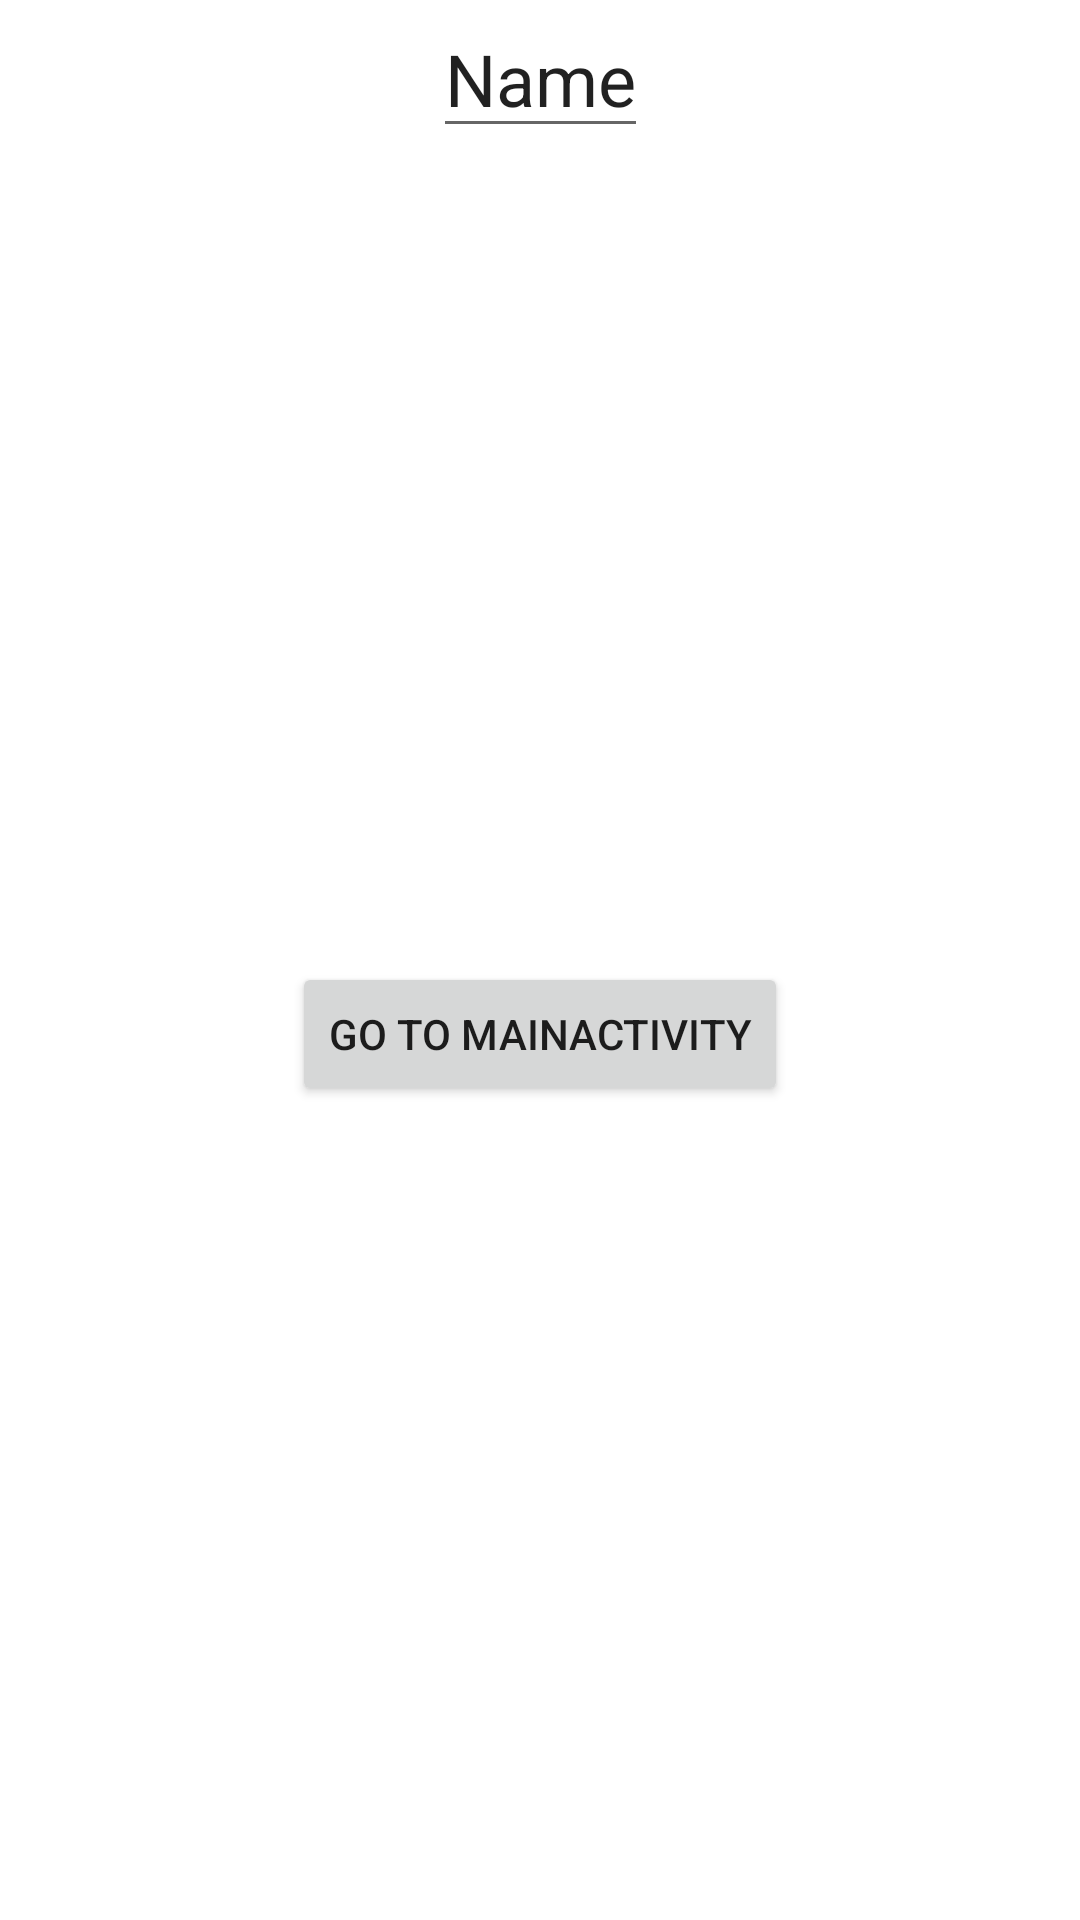

The Android layout XML behind this screen, and the referenced resources:
<!-- AndroidManifest.xml: application theme Theme.MyApplicationOkay -->
<!-- res/layout/activity_intent_service.xml -->
<?xml version="1.0" encoding="utf-8"?>
<androidx.constraintlayout.widget.ConstraintLayout xmlns:android="http://schemas.android.com/apk/res/android"
    xmlns:tools="http://schemas.android.com/tools"
    android:layout_width="match_parent"
    android:layout_height="match_parent"
    xmlns:app="http://schemas.android.com/apk/res-auto"
    tools:context=".IntentServiceActivity">

    <EditText
        android:id="@+id/edt"
        android:layout_width="wrap_content"
        android:layout_height="wrap_content"
        app:layout_constraintStart_toStartOf="parent"
        app:layout_constraintEnd_toEndOf="parent"
        app:layout_constraintTop_toTopOf="parent"
        android:textSize="24sp"
        android:text="@string/name"/>

    <Button
        android:id="@+id/btn_ok"
        android:layout_width="wrap_content"
        android:layout_height="wrap_content"
        android:text="@string/go_to_main_activity"
        app:layout_constraintStart_toStartOf="parent"
        app:layout_constraintEnd_toEndOf="parent"
        app:layout_constraintTop_toBottomOf="@id/edt"
        app:layout_constraintBottom_toBottomOf="parent" />

</androidx.constraintlayout.widget.ConstraintLayout>
<!-- resources referenced by this layout -->
<resources>
  <string name="go_to_main_activity">Go To MainActivity</string>
  <string name="name">Name</string>
  <style name="Theme.MyApplicationOkay" parent="Theme.MaterialComponents.DayNight.DarkActionBar">
          
          <item name="colorPrimary">@color/purple_500</item>
          <item name="colorPrimaryVariant">@color/purple_700</item>
          <item name="colorOnPrimary">@color/white</item>
          
          <item name="colorSecondary">@color/teal_200</item>
          <item name="colorSecondaryVariant">@color/teal_700</item>
          <item name="colorOnSecondary">@color/black</item>
          
          <item name="android:statusBarColor" tools:targetApi="l">?attr/colorPrimaryVariant</item>
          
      </style>
  <!-- not gathered from this repository: default colours our renderer supplied (Android Studio template values) -->
  <color name="purple_500">#FF6200EE</color>
  <color name="purple_700">#FF3700B3</color>
  <color name="teal_200">#FF03DAC5</color>
  <color name="teal_700">#FF018786</color>
  <color name="black">#FF000000</color>
  <color name="white">#FFFFFFFF</color>
</resources>
